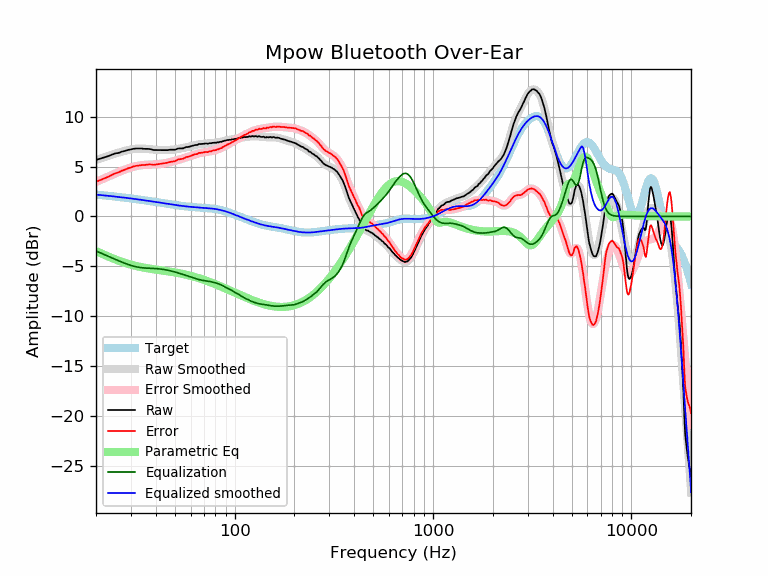

Values plotted in this chart, from the file beside it:
frequency, raw, error, smoothed, error_smoothed, equalization, parametric_eq, equalized_raw, equalized_smoothed, target
20, 5.66, 3.47, 5.65, 3.46, -3.46, -3.47, 2.20, 2.19, 2.19
21, 5.80, 3.65, 5.79, 3.65, -3.65, -3.66, 2.15, 2.15, 2.15
22, 5.92, 3.81, 5.93, 3.82, -3.82, -3.84, 2.09, 2.11, 2.11
23, 6.04, 3.97, 6.06, 3.99, -3.99, -4.01, 2.05, 2.07, 2.07
24, 6.19, 4.16, 6.18, 4.15, -4.15, -4.16, 2.04, 2.03, 2.03
25, 6.32, 4.33, 6.29, 4.30, -4.30, -4.31, 2.01, 1.99, 1.99
26, 6.37, 4.41, 6.40, 4.45, -4.45, -4.43, 1.92, 1.95, 1.95
27, 6.50, 4.58, 6.49, 4.58, -4.58, -4.55, 1.92, 1.91, 1.91
28, 6.57, 4.69, 6.58, 4.70, -4.70, -4.66, 1.86, 1.88, 1.88
29, 6.67, 4.83, 6.65, 4.81, -4.81, -4.75, 1.85, 1.84, 1.84
30, 6.72, 4.91, 6.71, 4.91, -4.91, -4.83, 1.81, 1.80, 1.80
31, 6.79, 5.02, 6.76, 4.99, -4.99, -4.91, 1.80, 1.77, 1.77
32, 6.81, 5.08, 6.79, 5.05, -5.05, -4.98, 1.75, 1.73, 1.73
33, 6.81, 5.11, 6.80, 5.10, -5.10, -5.04, 1.70, 1.69, 1.69
34, 6.81, 5.15, 6.80, 5.14, -5.14, -5.09, 1.67, 1.66, 1.66
35, 6.78, 5.15, 6.79, 5.17, -5.17, -5.14, 1.61, 1.62, 1.62
36, 6.77, 5.18, 6.77, 5.18, -5.18, -5.18, 1.58, 1.59, 1.59
37, 6.77, 5.21, 6.75, 5.19, -5.19, -5.22, 1.57, 1.55, 1.55
38, 6.73, 5.21, 6.72, 5.20, -5.20, -5.26, 1.52, 1.52, 1.52
39, 6.66, 5.17, 6.70, 5.21, -5.21, -5.29, 1.44, 1.48, 1.48
40, 6.66, 5.21, 6.68, 5.23, -5.23, -5.33, 1.43, 1.45, 1.45
41, 6.66, 5.24, 6.66, 5.24, -5.24, -5.36, 1.41, 1.42, 1.42
42, 6.66, 5.27, 6.65, 5.26, -5.26, -5.39, 1.39, 1.38, 1.38
43, 6.65, 5.29, 6.64, 5.29, -5.29, -5.42, 1.35, 1.35, 1.35
44, 6.65, 5.32, 6.64, 5.32, -5.32, -5.44, 1.32, 1.32, 1.32
45, 6.65, 5.36, 6.65, 5.36, -5.36, -5.47, 1.29, 1.29, 1.29
46, 6.65, 5.39, 6.65, 5.39, -5.39, -5.50, 1.25, 1.26, 1.26
47, 6.69, 5.45, 6.67, 5.43, -5.43, -5.53, 1.25, 1.23, 1.23
48, 6.69, 5.48, 6.68, 5.48, -5.48, -5.56, 1.21, 1.20, 1.20
49, 6.69, 5.51, 6.70, 5.52, -5.52, -5.59, 1.16, 1.18, 1.18
50, 6.69, 5.54, 6.72, 5.57, -5.57, -5.62, 1.12, 1.15, 1.15
51, 6.75, 5.62, 6.75, 5.62, -5.62, -5.65, 1.13, 1.13, 1.13
52, 6.82, 5.71, 6.77, 5.67, -5.67, -5.68, 1.15, 1.10, 1.10
53, 6.82, 5.74, 6.80, 5.72, -5.72, -5.71, 1.10, 1.08, 1.08
54, 6.82, 5.76, 6.83, 5.77, -5.77, -5.74, 1.05, 1.06, 1.06
55, 6.83, 5.79, 6.86, 5.82, -5.82, -5.77, 1.00, 1.04, 1.04
56, 6.90, 5.87, 6.89, 5.87, -5.87, -5.81, 1.02, 1.02, 1.02
57, 6.96, 5.95, 6.93, 5.92, -5.92, -5.84, 1.03, 1.00, 1.00
58, 6.96, 5.97, 6.96, 5.97, -5.97, -5.88, 0.98, 0.99, 0.99
59, 6.99, 6.01, 7.00, 6.02, -6.02, -5.92, 0.96, 0.97, 0.97
60, 7.03, 6.07, 7.03, 6.07, -6.07, -5.95, 0.95, 0.96, 0.96
61, 7.08, 6.13, 7.07, 6.12, -6.12, -5.99, 0.95, 0.95, 0.95
62, 7.11, 6.17, 7.11, 6.17, -6.17, -6.03, 0.94, 0.94, 0.94
63, 7.16, 6.23, 7.14, 6.22, -6.22, -6.07, 0.94, 0.92, 0.92
64, 7.17, 6.25, 7.17, 6.26, -6.26, -6.11, 0.91, 0.91, 0.91
65, 7.17, 6.26, 7.20, 6.30, -6.30, -6.15, 0.87, 0.91, 0.91
66, 7.27, 6.37, 7.23, 6.33, -6.33, -6.19, 0.94, 0.90, 0.90
67, 7.26, 6.37, 7.25, 6.36, -6.36, -6.23, 0.90, 0.89, 0.89
68, 7.27, 6.39, 7.27, 6.39, -6.39, -6.27, 0.88, 0.88, 0.88
69, 7.28, 6.40, 7.28, 6.41, -6.41, -6.32, 0.87, 0.87, 0.87
70, 7.29, 6.42, 7.29, 6.43, -6.43, -6.36, 0.86, 0.86, 0.86
71, 7.32, 6.46, 7.30, 6.45, -6.45, -6.40, 0.87, 0.85, 0.85
72, 7.32, 6.47, 7.31, 6.46, -6.46, -6.44, 0.85, 0.84, 0.84
73, 7.28, 6.44, 7.32, 6.48, -6.48, -6.49, 0.80, 0.84, 0.84
74, 7.32, 6.49, 7.32, 6.50, -6.50, -6.53, 0.82, 0.82, 0.83
75, 7.36, 6.54, 7.34, 6.52, -6.52, -6.57, 0.83, 0.81, 0.81
76, 7.33, 6.52, 7.35, 6.54, -6.54, -6.62, 0.78, 0.80, 0.80
77, 7.37, 6.58, 7.36, 6.57, -6.57, -6.66, 0.80, 0.79, 0.79
78, 7.39, 6.61, 7.37, 6.60, -6.60, -6.71, 0.79, 0.77, 0.78
79, 7.40, 6.64, 7.38, 6.62, -6.62, -6.75, 0.77, 0.76, 0.76
... 553 more rows
